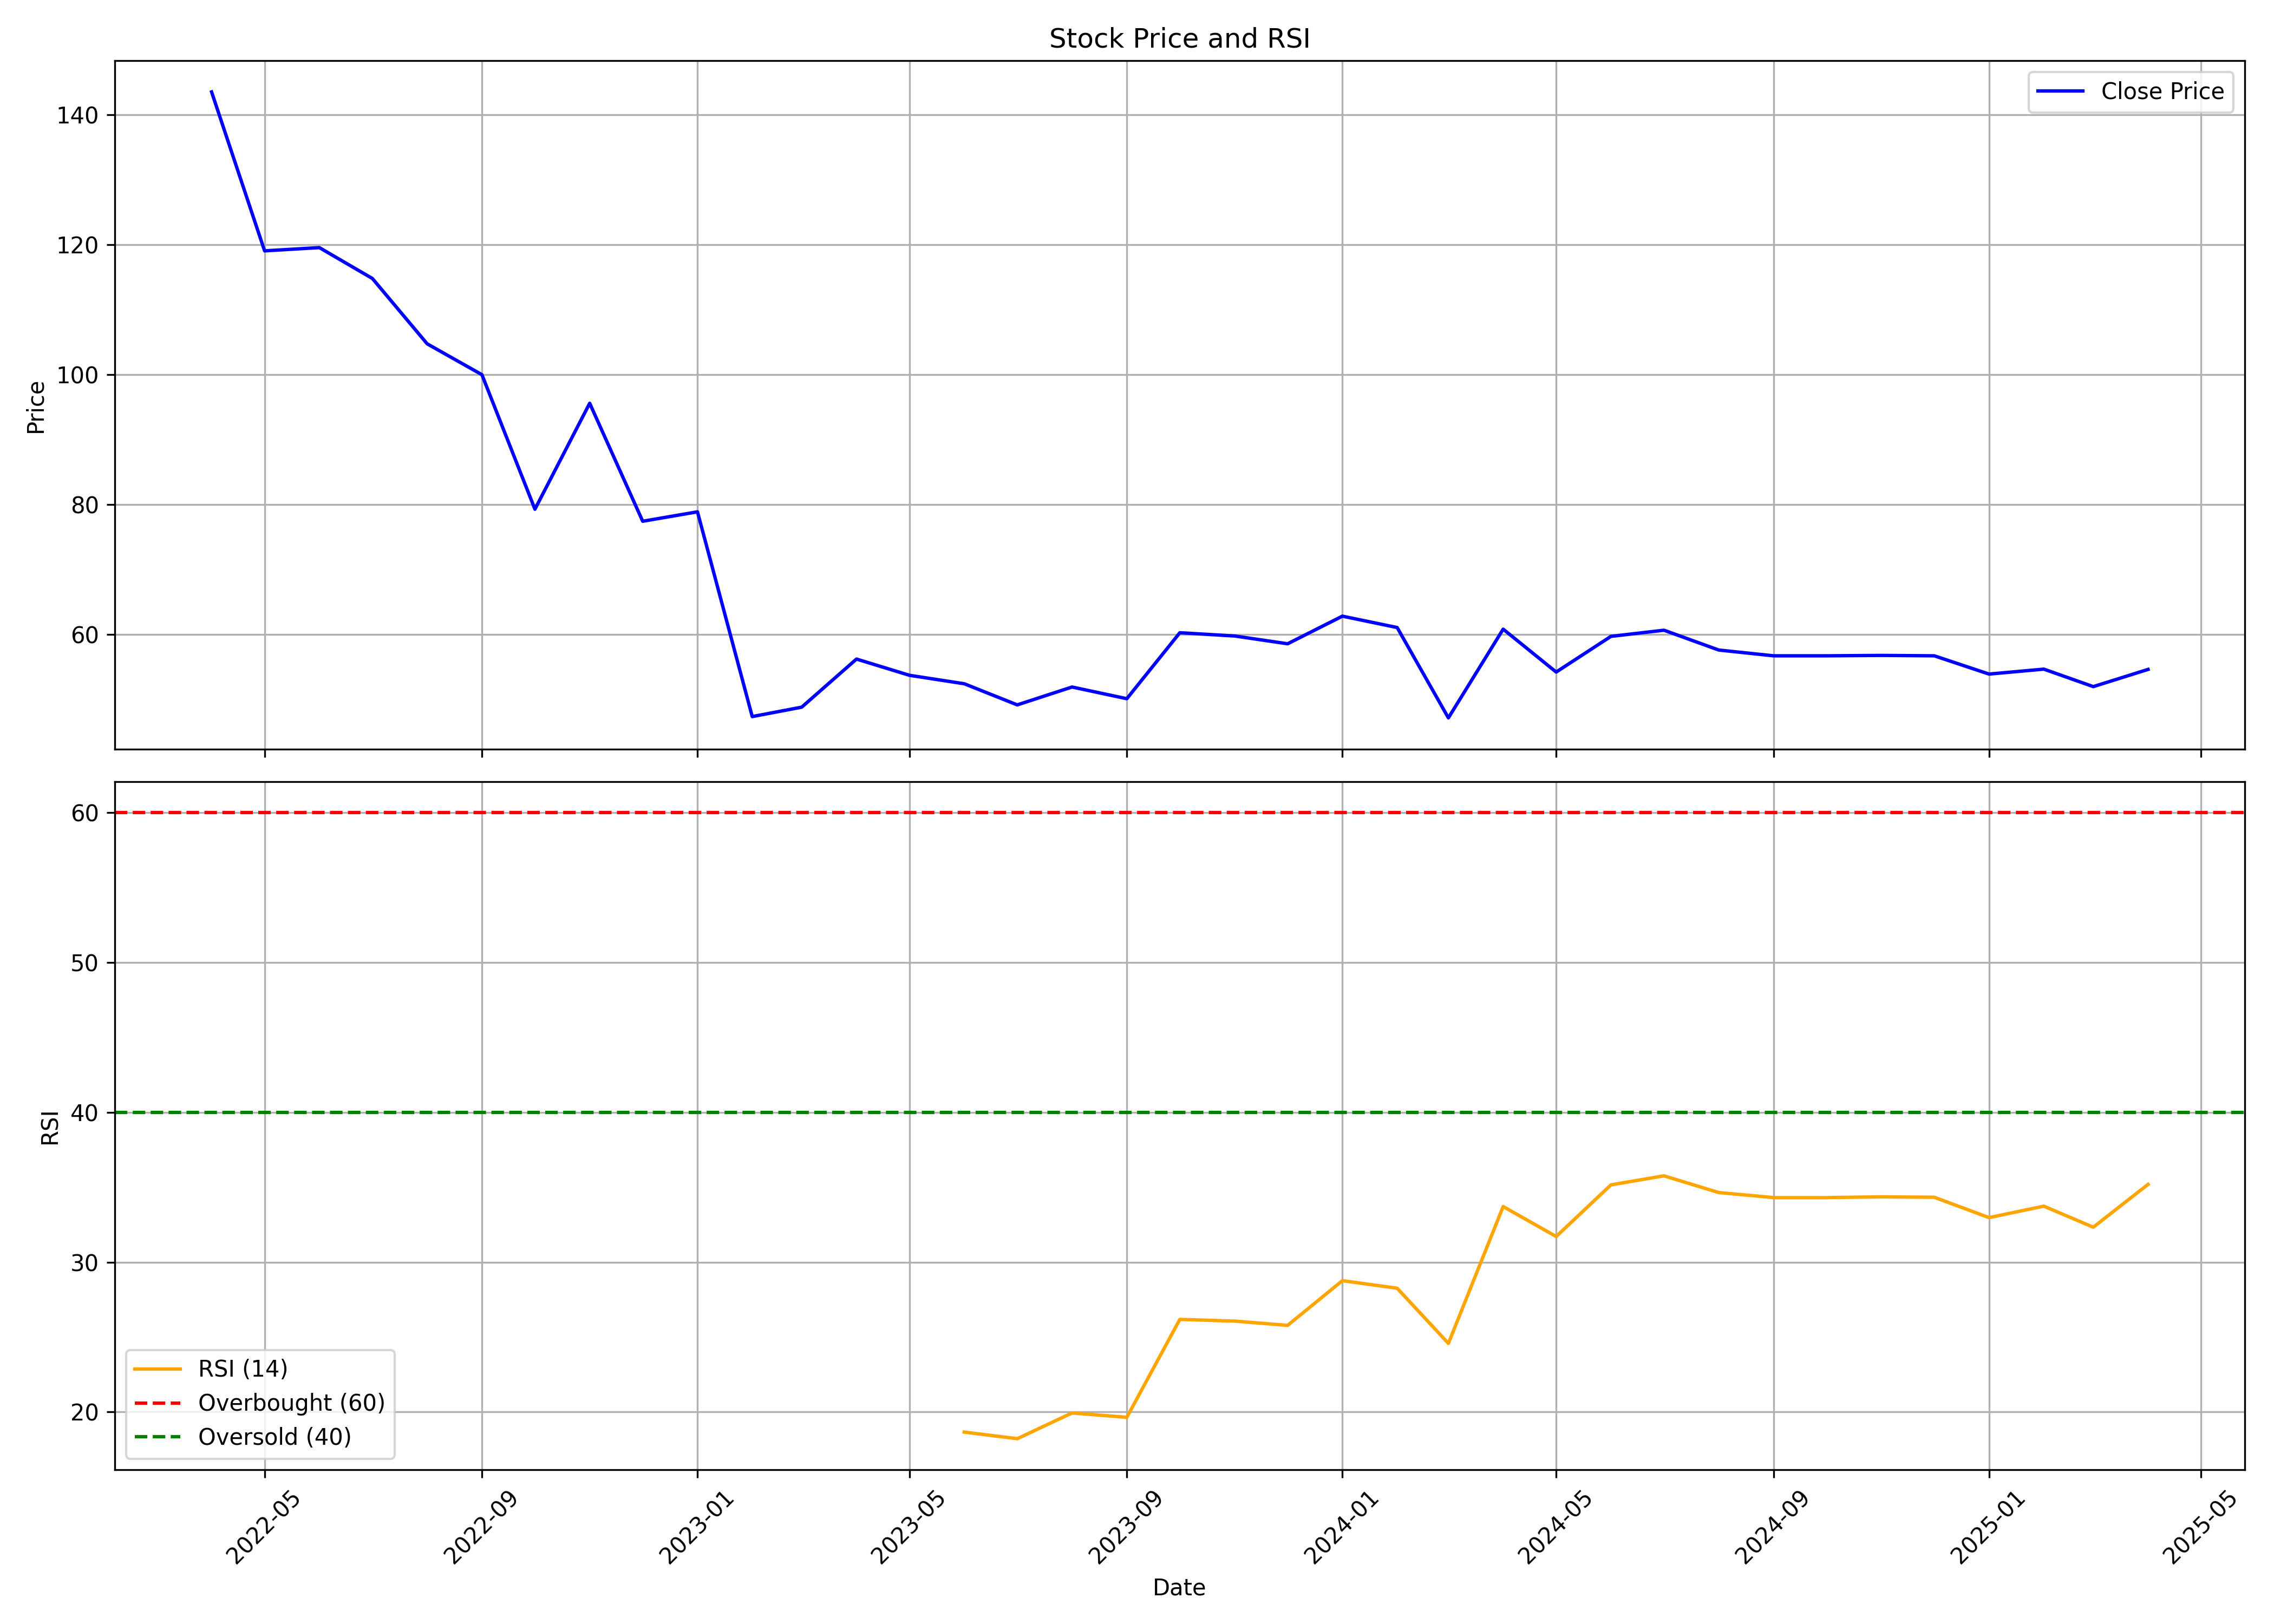

The data file committed next to this chart (first rows):
, Unnamed: 0, date, symbol, open, high, low, close, volume, rsi
0, 0, 2022-04-01, OBCL, 159.5, 164.8, 140.1, 143.5, 544213, 
1, 1, 2022-05-01, OBCL, 145.9, 145.9, 110.1, 119.1, 308492, 
2, 2, 2022-06-01, OBCL, 124.5, 136.9, 108.1, 119.6, 287971, 
3, 3, 2022-07-01, OBCL, 125.0, 125.9, 101.4, 114.8, 384138, 
4, 4, 2022-08-01, OBCL, 116.8, 130.7, 100.0, 104.8, 629721, 
5, 5, 2022-09-01, OBCL, 105.6, 108.4, 95.75, 100.0, 493929, 
6, 6, 2022-10-01, OBCL, 103.0, 103.0, 74.25, 79.3, 322202, 
7, 7, 2022-11-01, OBCL, 79.3, 109.6, 76.6, 95.6, 1111782, 
8, 8, 2022-12-01, OBCL, 96.0, 99.15, 75.65, 77.45, 470715, 
9, 9, 2023-01-01, OBCL, 78.0, 94.0, 75.0, 78.9, 870981, 
10, 10, 2023-02-01, OBCL, 79.95, 82.5, 46.5, 47.4, 1179929, 
11, 11, 2023-03-01, OBCL, 48.95, 86.9, 47.5, 48.85, 2718118, 
12, 12, 2023-04-01, OBCL, 49.9, 68.8, 49.55, 56.25, 788625, 
13, 13, 2023-05-01, OBCL, 56.25, 60.7, 51.65, 53.75, 568305, 
14, 14, 2023-06-01, OBCL, 54.35, 63.8, 50.6, 52.45, 2164795, 18.66
15, 15, 2023-07-01, OBCL, 52.45, 54.2, 48.3, 49.2, 859757, 18.22
16, 16, 2023-08-01, OBCL, 49.4, 59.45, 45.0, 51.95, 2572409, 19.94
17, 17, 2023-09-01, OBCL, 50.6, 54.75, 49.0, 50.15, 982327, 19.64
18, 18, 2023-10-01, OBCL, 50.15, 71.7, 48.05, 60.3, 5079066, 26.18
19, 19, 2023-11-01, OBCL, 60.4, 68.8, 56.05, 59.8, 2256420, 26.07
20, 20, 2023-12-01, OBCL, 60.1, 65.0, 55.65, 58.6, 1460078, 25.78
21, 21, 2024-01-01, OBCL, 59.45, 69.7, 58.15, 62.85, 2375181, 28.77
22, 22, 2024-02-01, OBCL, 62.55, 79.4, 60.2, 61.1, 4856417, 28.26
23, 23, 2024-03-01, OBCL, 61.95, 64.9, 46.5, 47.2, 1628977, 24.58
24, 24, 2024-04-01, OBCL, 48.5, 68.85, 47.9, 60.85, 3743384, 33.71
25, 25, 2024-05-01, OBCL, 60.45, 64.55, 52.3, 54.25, 2013163, 31.71
26, 26, 2024-06-01, OBCL, 56.7, 69.0, 50.75, 59.74, 2454095, 35.16
27, 27, 2024-07-01, OBCL, 61.9, 64.55, 54.0, 60.69, 1468555, 35.76
28, 28, 2024-08-01, OBCL, 60.7, 63.89, 54.05, 57.64, 1506283, 34.65
29, 29, 2024-09-01, OBCL, 58.45, 61.99, 56.0, 56.75, 1455375, 34.31
30, 30, 2024-10-01, OBCL, 56.82, 59.8, 54.52, 56.75, 766132, 34.31
31, 31, 2024-11-01, OBCL, 57.9, 58.36, 55.01, 56.81, 397351, 34.36
32, 32, 2024-12-01, OBCL, 56.81, 62.8, 55.07, 56.75, 933290, 34.33
33, 33, 2025-01-01, OBCL, 57.2, 59.88, 49.32, 53.94, 665829, 32.98
34, 34, 2025-02-01, OBCL, 54.65, 57.49, 52.25, 54.7, 445715, 33.74
35, 35, 2025-03-01, OBCL, 53.96, 57.0, 49.01, 52.01, 724636, 32.34
36, 36, 2025-04-01, OBCL, 52.75, 60.0, 50.1, 54.66, 408871, 35.2
